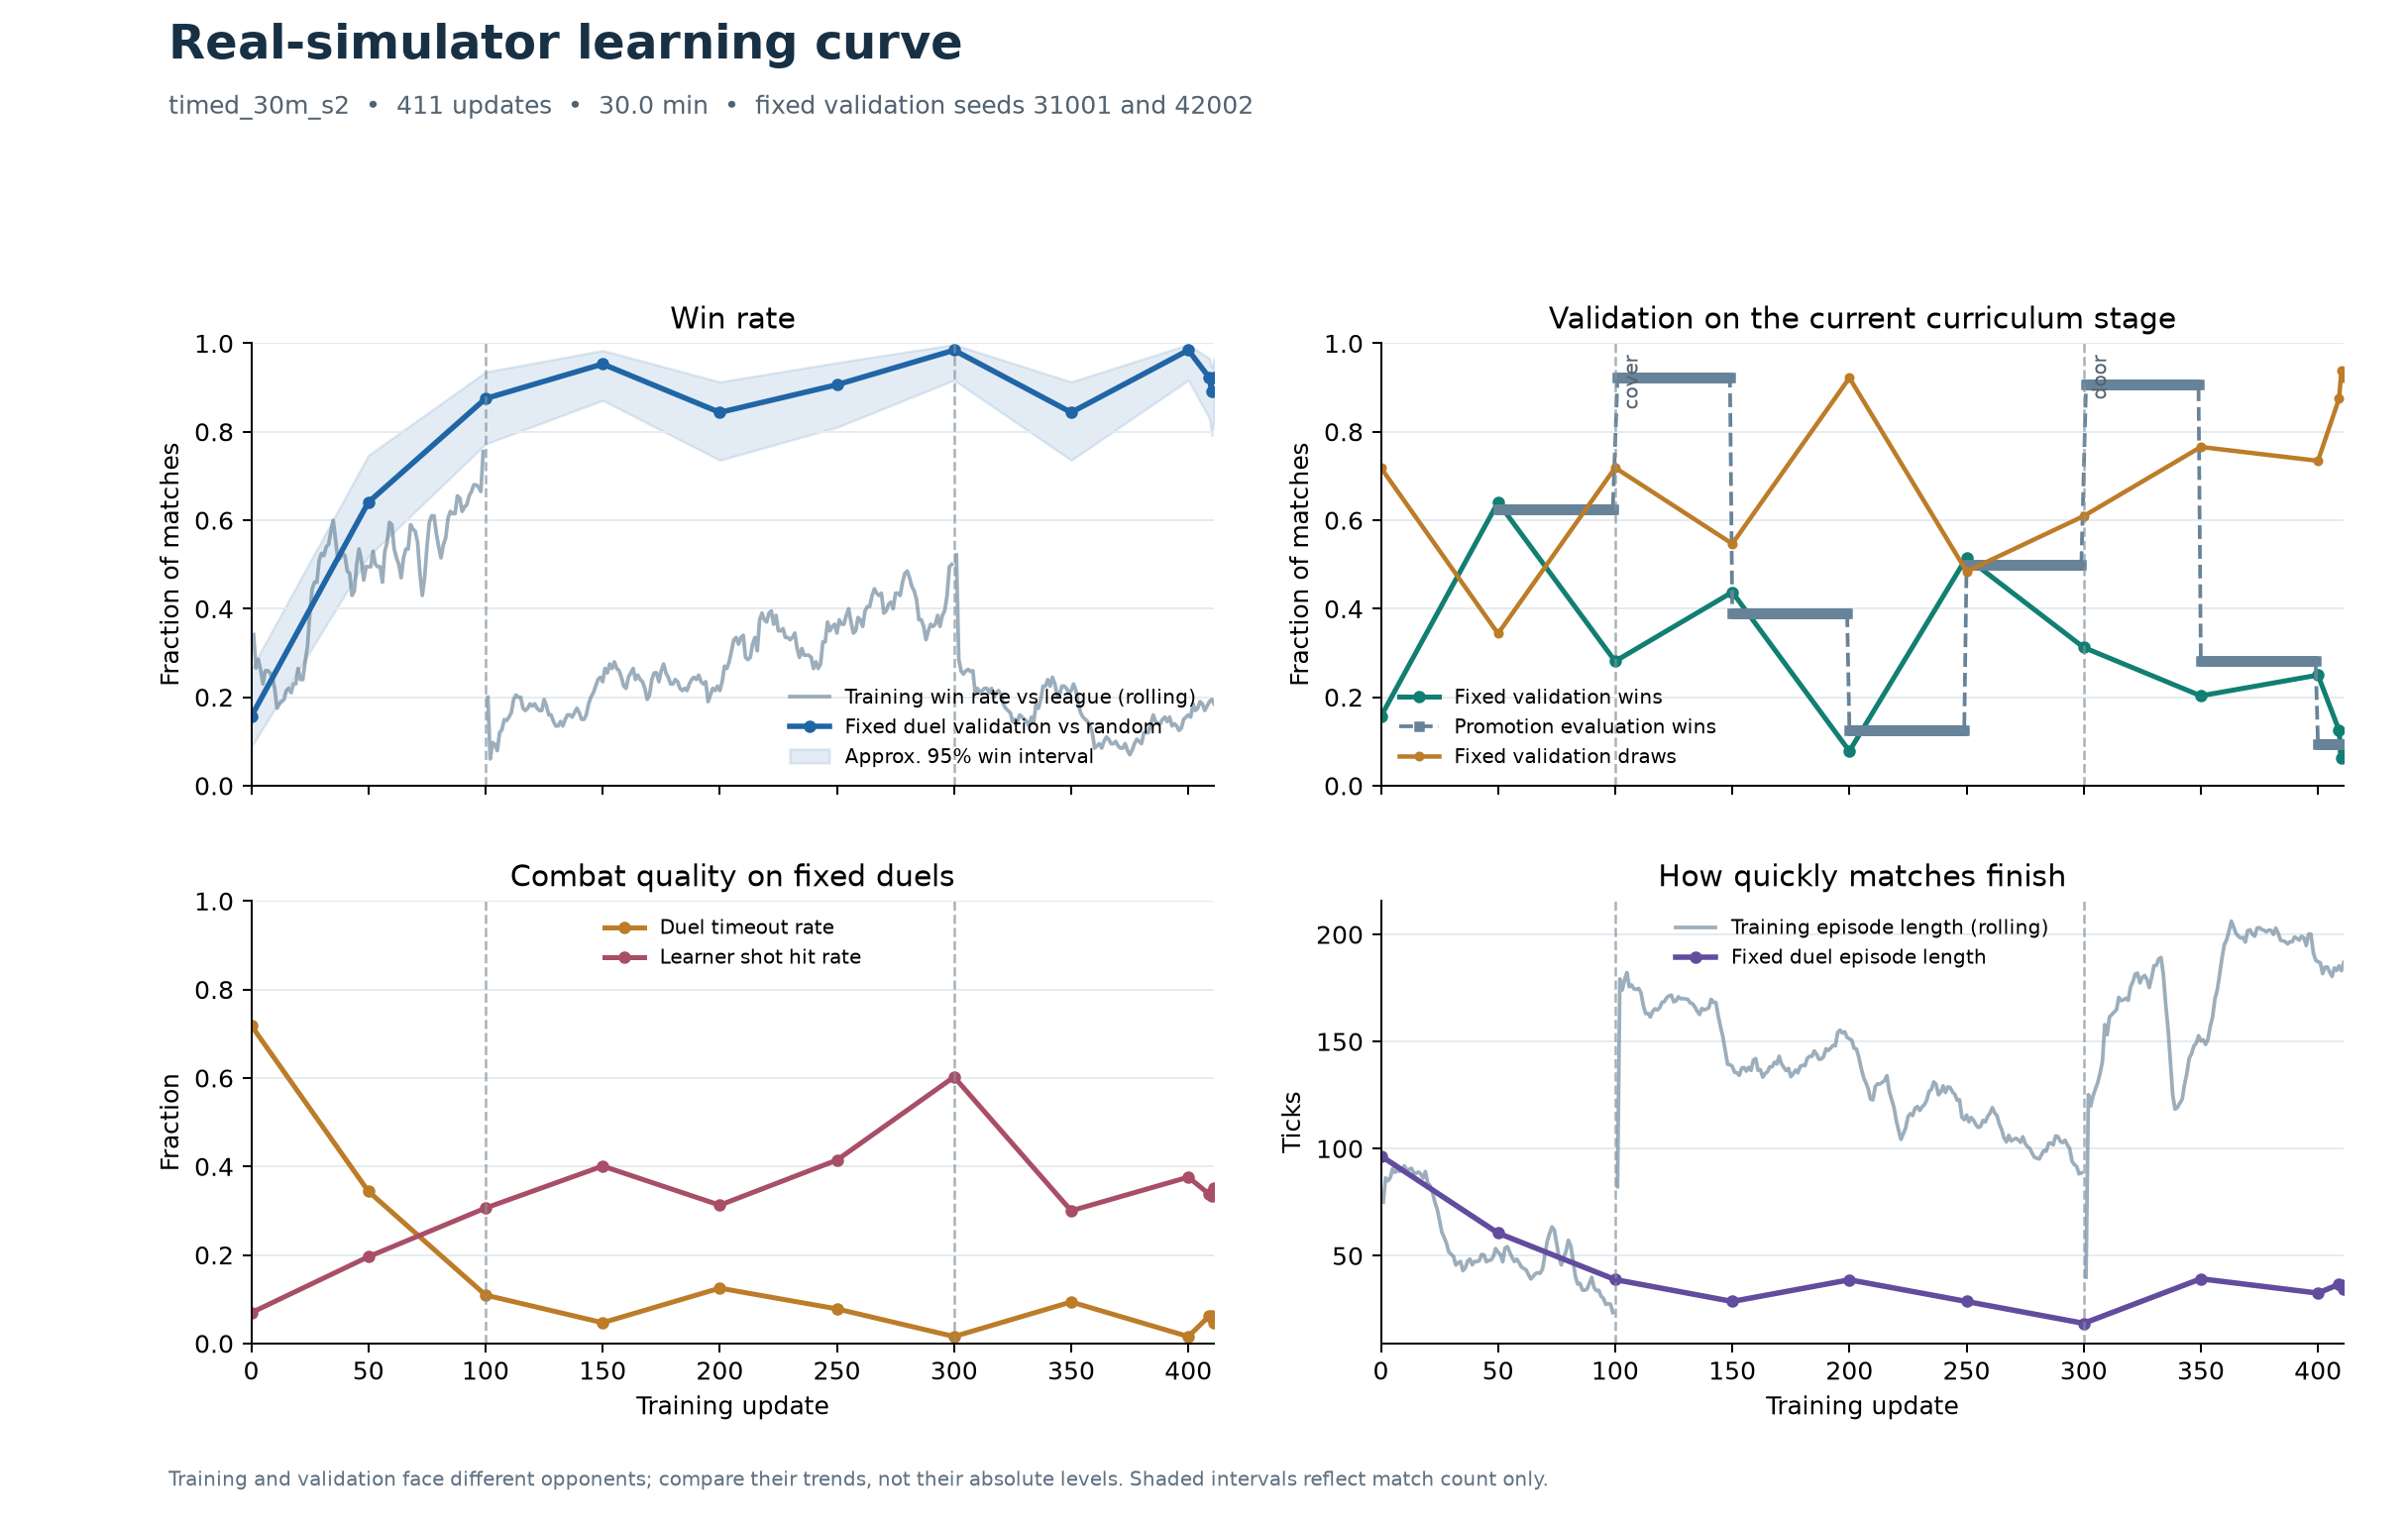

The file beside this chart, header and first rows:
update, elapsed_minutes, stage, stage_scenario, train_win_rate, train_draw_rate, train_score, train_mean_len, train_episodes, validation_scenario, validation_episodes, validation_wins, validation_draws, validation_losses, validation_win_rate, validation_draw_rate, validation_timeout_rate, validation_hit_rate, validation_mean_ending_ammo, validation_mean_len, anchor_episodes, anchor_wins, anchor_draws, anchor_losses
0, 0.03, 0, duel, , , , , , duel, 64, 10, 46, 8, 0.1562, 0.7188, 0.7188, 0.06942, 6.141, 96.58, 64, 10, 46, 8
50, 1.365, 0, duel, 0.495, 0.19, 0.59, 51.58, 90, duel, 64, 41, 22, 1, 0.6406, 0.3438, 0.3438, 0.196, 12.94, 60.53, 64, 41, 22, 1
100, 3.263, 1, cover, nan, nan, nan, nan, 160, cover, 64, 18, 46, 0, 0.2812, 0.7188, 0.7188, 0.07674, 3.125, 163.3, 64, 56, 7, 1
150, 5.253, 1, cover, 0.235, 0.545, 0.5075, 138.4, 30, cover, 64, 28, 35, 1, 0.4375, 0.5469, 0.5469, 0.08797, 4.422, 140.3, 64, 61, 3, 0
200, 7.975, 1, cover, 0.215, 0.64, 0.535, 151.2, 25, cover, 64, 5, 59, 0, 0.07812, 0.9219, 0.9219, 0.03298, 0.625, 189.5, 64, 54, 9, 1
250, 12.76, 1, cover, 0.345, 0.435, 0.5625, 115.6, 33, cover, 64, 33, 31, 0, 0.5156, 0.4844, 0.4844, 0.1026, 5.031, 127.7, 64, 58, 5, 1
300, 17.79, 2, door, nan, nan, nan, nan, 56, door, 64, 20, 39, 5, 0.3125, 0.6094, 0.6094, 0.05647, 4.266, 174.5, 64, 63, 1, 0
350, 22.36, 2, door, 0.215, 0.545, 0.4875, 150.2, 32, door, 64, 13, 49, 2, 0.2031, 0.7656, 0.7656, 0.04567, 3.312, 202.1, 64, 54, 6, 4
400, 28.5, 2, door, 0.16, 0.705, 0.5125, 187.2, 23, door, 64, 16, 47, 1, 0.25, 0.7344, 0.7344, 0.05081, 2.938, 200, 64, 63, 1, 0
409, 29.54, 2, door, 0.19, 0.67, 0.525, 185.3, 25, door, 64, 8, 56, 0, 0.125, 0.875, 0.875, 0.03762, 1.344, 226.3, 64, 59, 4, 1
410, 29.78, 2, door, 0.195, 0.66, 0.525, 183, 20, door, 64, 4, 60, 0, 0.0625, 0.9375, 0.9375, 0.02537, 0.4375, 238.9, 64, 57, 4, 3
411, 30.04, 2, door, 0.185, 0.68, 0.525, 186.9, 23, door, 64, 5, 59, 0, 0.07812, 0.9219, 0.9219, 0.01954, 0.4062, 236.8, 64, 59, 4, 1
